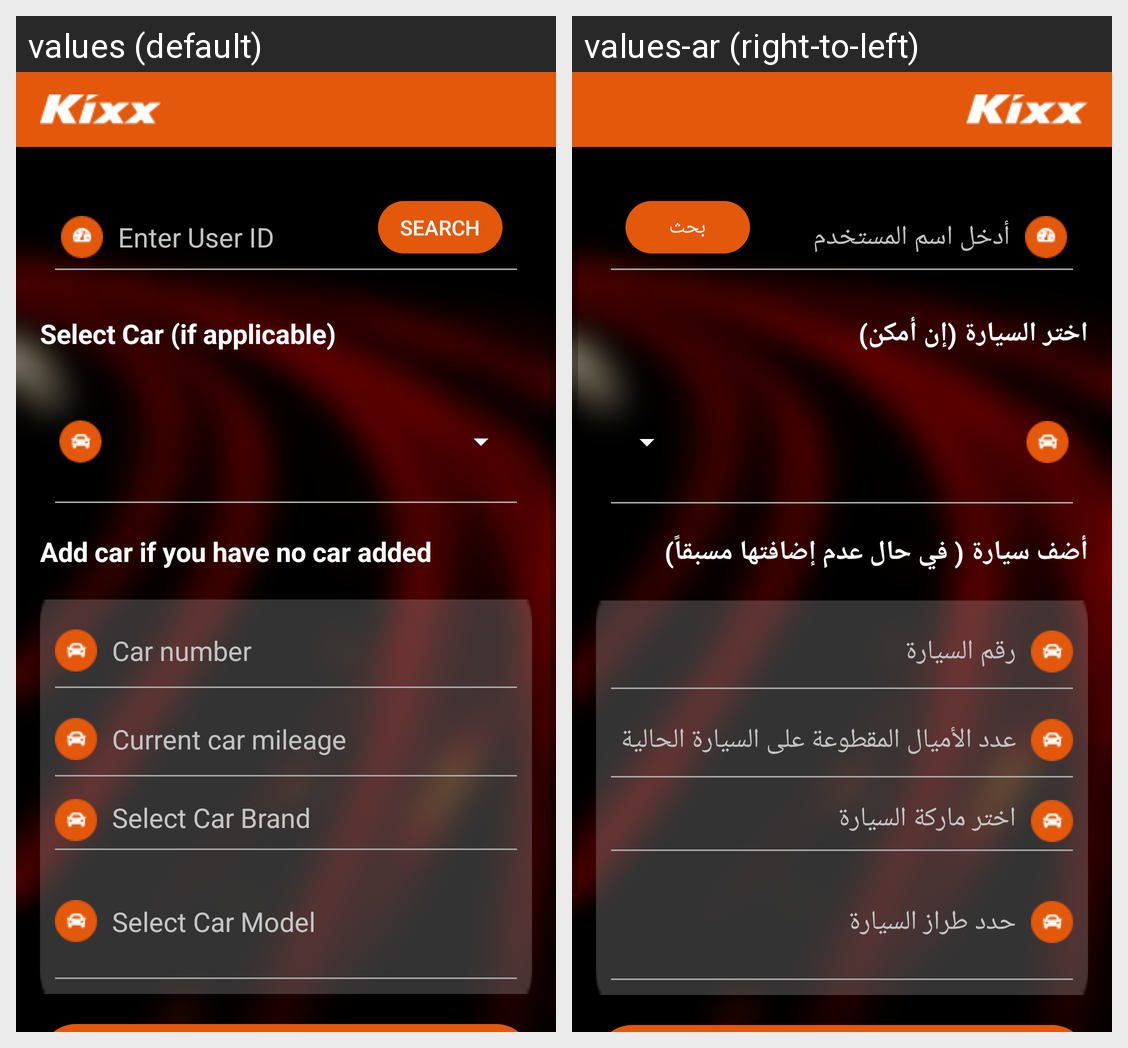

Strings drawn on this Android screen and how each of the app's shown locales translates them:
Android screen res/layout/fragment_sales__q_r.xml rendered under 2 locales, left to right: values (default), values-ar (right-to-left). Device: Nexus 5 (rendered at 1080×1920; each locale shown at half size, 540×960, under a caption strip naming it); theme AppTheme.
Strings drawn on this screen, with the default value and each locale's value (text and hints the layout hard-codes, and strings that could not be matched under every locale, appear in the picture but are not listed):

Enter_User_ID
  values: Enter User ID
  values-ar: أدخل اسم المستخدم

Search
  values: Search
  values-ar: بحث

Select_Car
  values: Select Car (if applicable)
  values-ar: اختر السيارة (إن أمكن)

add_car_if
  values: Add car if you have no car added
  values-ar: أضف سيارة ( في حال عدم إضافتها مسبقاً)

Car_number
  values: Car number
  values-ar: رقم السيارة

current_car_mileage
  values: Current car mileage
  values-ar: عدد الأميال المقطوعة على السيارة الحالية

select_car_brand
  values: Select Car Brand
  values-ar: اختر ماركة السيارة

select_car_model
  values: Select Car Model
  values-ar: حدد طراز السيارة
